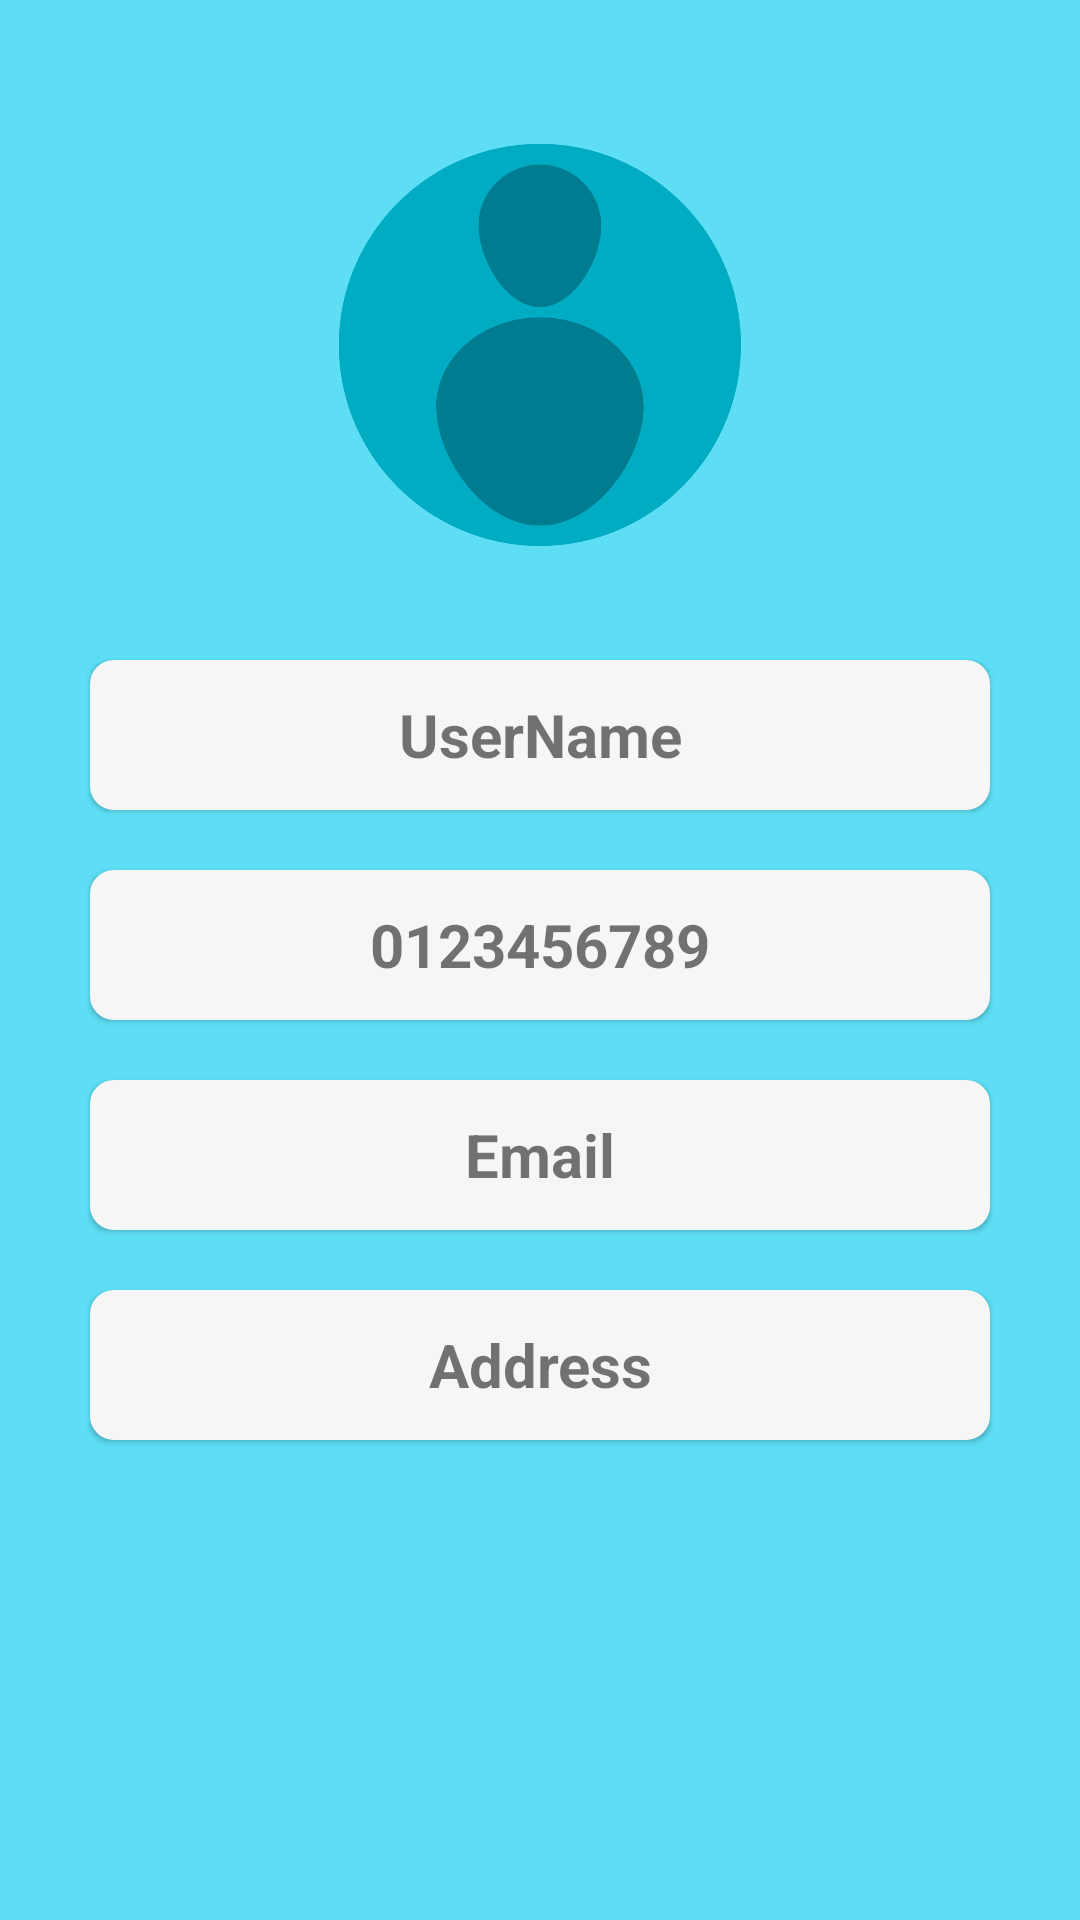

Produce the Android XML layout that renders to this screen, including the resource entries it uses.
<!-- AndroidManifest.xml: application theme AppTheme -->
<!-- res/layout/fragment_profile.xml -->
<?xml version="1.0" encoding="utf-8"?>

<RelativeLayout xmlns:android="http://schemas.android.com/apk/res/android"
    xmlns:tools="http://schemas.android.com/tools"
    android:layout_width="match_parent"
    android:layout_height="match_parent"
    android:background="@color/colorAccent"
    tools:context=".fragment.ProfileFragment">

    <ImageView
        android:id="@+id/imgProfilePicture"
        android:layout_width="150dp"
        android:layout_height="150dp"
        android:src="@drawable/profilelogo"
        android:layout_centerHorizontal="true"
        android:layout_marginTop="40dp" />

    <TextView
        android:id="@+id/txtUserNameProfile"
        android:layout_width="300dp"
        android:layout_height="50dp"
        android:text="@string/username_profile"
        android:textSize="20sp"
        android:textStyle="bold"
        android:gravity="center"
        android:layout_below="@id/imgProfilePicture"
        android:layout_centerHorizontal="true"
        android:layout_marginTop="30dp"
        android:background="@drawable/bg_edit_text"
        android:elevation="1dp"/>

    <TextView
        android:id="@+id/txtMobileNumberProfile"
        android:layout_width="300dp"
        android:layout_height="50dp"
        android:text="@string/mobile_number_profile"
        android:textSize="20sp"
        android:textStyle="bold"
        android:gravity="center"
        android:layout_below="@id/txtUserNameProfile"
        android:layout_centerHorizontal="true"
        android:layout_marginTop="20dp"
        android:background="@drawable/bg_edit_text"
        android:elevation="1dp"/>

    <TextView
        android:id="@+id/txtEmailProfile"
        android:layout_width="300dp"
        android:layout_height="50dp"
        android:text="@string/email_profile"
        android:textSize="20sp"
        android:textStyle="bold"
        android:gravity="center"
        android:layout_below="@id/txtMobileNumberProfile"
        android:layout_centerHorizontal="true"
        android:layout_marginTop="20dp"
        android:background="@drawable/bg_edit_text"
        android:elevation="1dp"/>

    <TextView
        android:id="@+id/txtAddress"
        android:layout_width="300dp"
        android:layout_height="50dp"
        android:text="@string/address_profile"
        android:textSize="20sp"
        android:textStyle="bold"
        android:gravity="center"
        android:layout_below="@id/txtEmailProfile"
        android:layout_centerHorizontal="true"
        android:layout_marginTop="20dp"
        android:background="@drawable/bg_edit_text"
        android:elevation="1dp"/>

</RelativeLayout>
<!-- resources referenced by this layout -->
<resources>
  <color name="colorAccent">#5ddef4</color>
  <!-- drawable bg_edit_text (drawable) -->
  <?xml version="1.0" encoding="utf-8"?>
  
  <selector xmlns:android="http://schemas.android.com/apk/res/android">
      <item android:drawable="@drawable/bg_edit_text_focused" android:state_focused="true"/>
      <item android:drawable="@drawable/bg_edit_text_normal"/>
  </selector>
  <!-- drawable profilelogo: png bitmap (drawable-xxxhdpi, 38589 bytes) -->
  <string name="address_profile">Address</string>
  <string name="email_profile">Email</string>
  <string name="mobile_number_profile">0123456789</string>
  <string name="username_profile">UserName</string>
  <style name="AppTheme" parent="Theme.AppCompat.Light.NoActionBar">
          
          <item name="colorPrimary">@color/colorPrimary</item>
          <item name="colorPrimaryDark">@color/colorPrimaryDark</item>
          <item name="colorAccent">@color/colorAccent</item>
          <item name="android:windowActivityTransitions">true</item>
          <item name="android:windowIsTranslucent">true</item>
      </style>
  <!-- drawable bg_edit_text_focused (drawable) -->
  <?xml version="1.0" encoding="utf-8"?>
  
  <shape xmlns:android="http://schemas.android.com/apk/res/android">
      <solid android:color="#FFFFFF" />
      <stroke
          android:width="2dip"
          android:color="#F6F6F6" />
      <corners android:radius="7dip" />
      <padding
          android:bottom="7dip"
          android:left="7dip"
          android:right="7dip"
          android:top="7dip" />
  </shape>
  <!-- drawable bg_edit_text_normal (drawable) -->
  <?xml version="1.0" encoding="utf-8"?>
  
  <shape xmlns:android="http://schemas.android.com/apk/res/android">
      <solid android:color="#F6F6F6" />
      <stroke
          android:width="2dip"
          android:color="#F6F6F6" />
      <corners android:radius="7dip" />
      <padding
          android:bottom="7dip"
          android:left="7dip"
          android:right="7dip"
          android:top="7dip" />
  </shape>
  <color name="colorPrimary">#00acc1</color>
  <color name="colorPrimaryDark">#007c91</color>
</resources>
